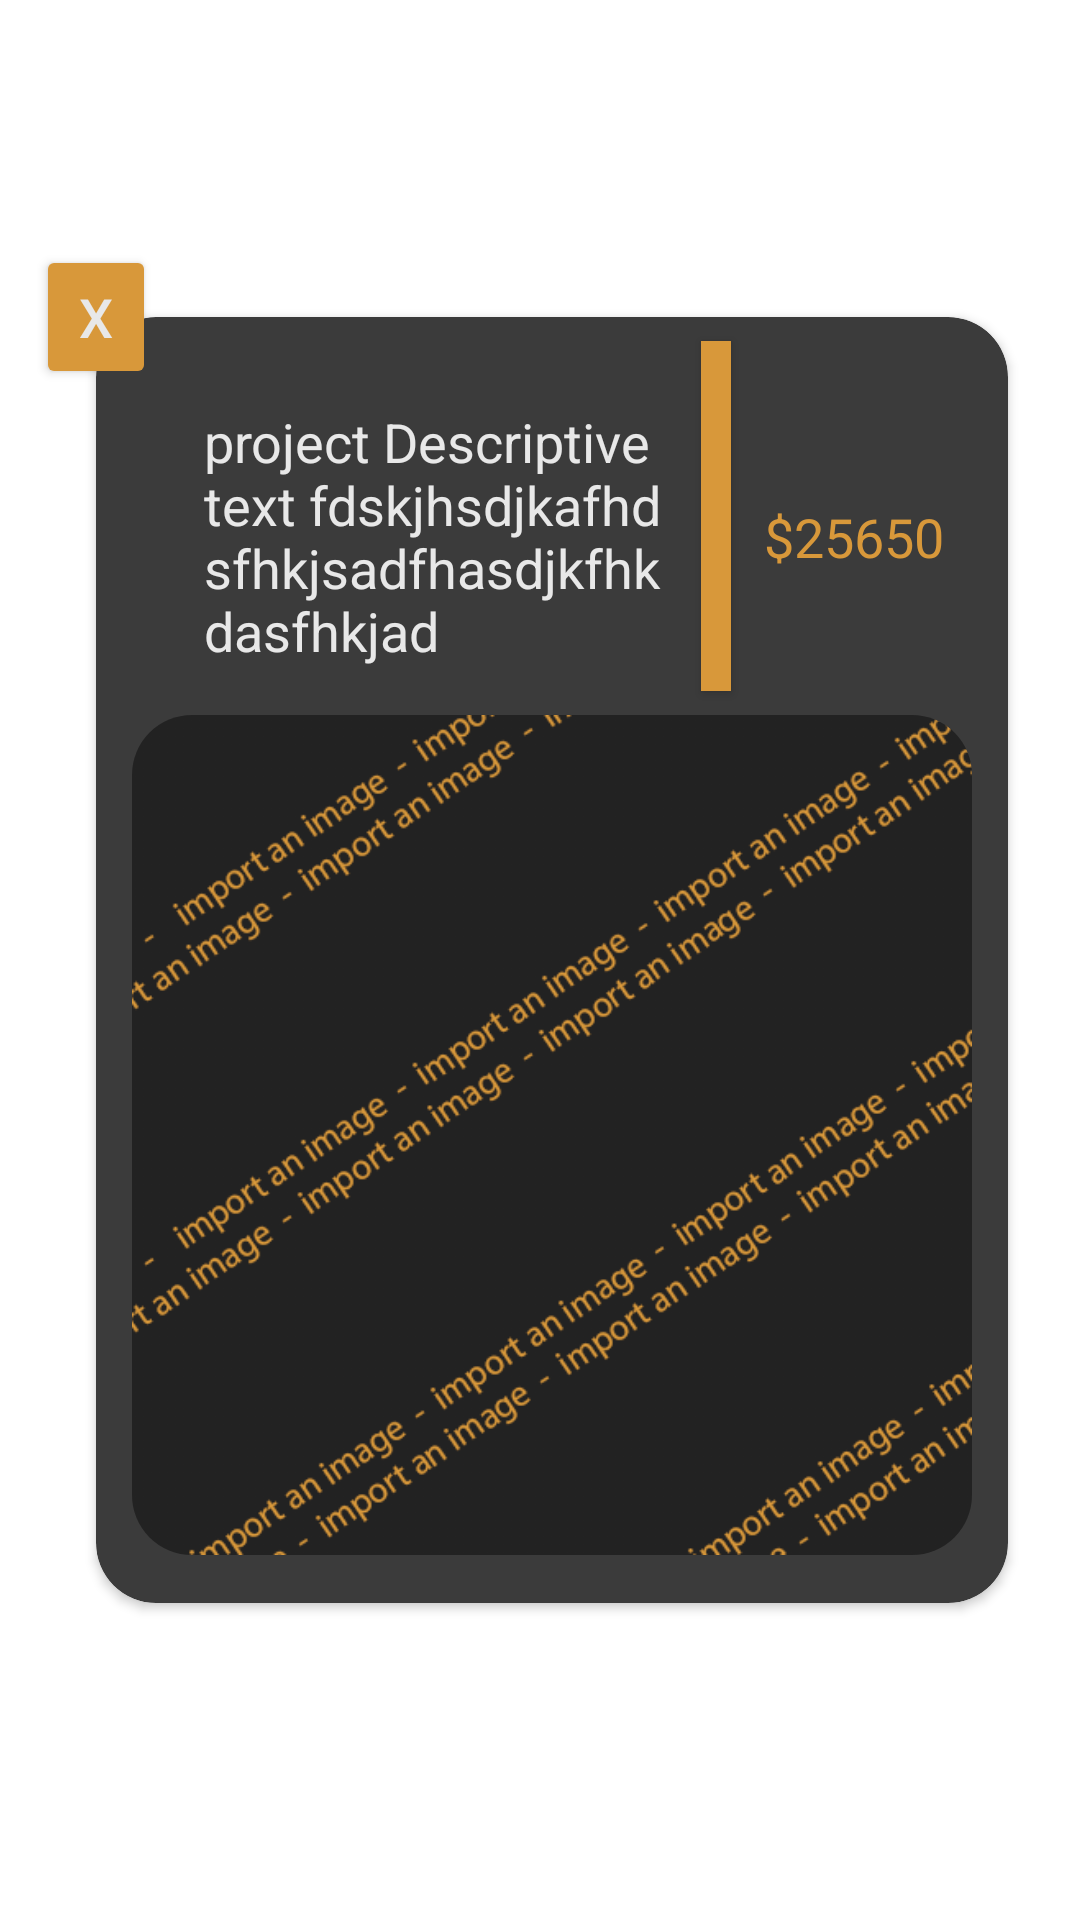

Reconstruct the res/layout file that produces this screen, plus the resources it refers to.
<!-- AndroidManifest.xml: application theme AppTheme -->
<!-- res/layout/recycler_item_view_project.xml -->
<?xml version="1.0" encoding="utf-8"?>
<androidx.constraintlayout.widget.ConstraintLayout xmlns:android="http://schemas.android.com/apk/res/android"
    xmlns:app="http://schemas.android.com/apk/res-auto"
    xmlns:tools="http://schemas.android.com/tools"
    android:layout_width="match_parent"
    android:layout_height="wrap_content">

    <androidx.cardview.widget.CardView
        android:id="@+id/projectRVCardView"
        android:layout_width="0dp"
        android:layout_height="wrap_content"
        android:layout_marginStart="32dp"
        android:layout_marginTop="8dp"
        android:layout_marginEnd="24dp"
        android:layout_marginBottom="8dp"
        app:cardBackgroundColor="@color/darkMain"
        app:cardCornerRadius="20dp"
        app:cardElevation="2dp"
        app:layout_constraintBottom_toBottomOf="parent"
        app:layout_constraintEnd_toEndOf="parent"
        app:layout_constraintStart_toStartOf="parent"
        app:layout_constraintTop_toTopOf="parent">

        <androidx.constraintlayout.widget.ConstraintLayout
            android:layout_width="match_parent"
            android:layout_height="match_parent">

            <TextView
                android:id="@+id/projectRVItemDescriptionTextView"
                android:layout_width="0dp"
                android:layout_height="wrap_content"
                android:layout_marginStart="24dp"
                android:layout_marginTop="8dp"
                android:layout_marginEnd="16dp"
                android:layout_marginBottom="16dp"
                android:text="project Descriptive text fdskjhsdjkafhdsfhkjsadfhasdjkfhkdasfhkjad"
                android:textAlignment="textStart"
                android:textColor="@color/lightTextColor"
                android:textSize="18sp"
                app:layout_constraintBottom_toTopOf="@+id/cardView4"
                app:layout_constraintEnd_toStartOf="@+id/guideline3"
                app:layout_constraintStart_toStartOf="@+id/guideline5"
                app:layout_constraintTop_toTopOf="@+id/guideline6" />

            <TextView
                android:id="@+id/projectRVItemCostTextView"
                android:layout_width="0dp"
                android:layout_height="wrap_content"
                android:layout_marginStart="16dp"
                android:text="$25650"
                android:textColor="@color/accentColor"
                android:textSize="18sp"
                app:layout_constraintBottom_toBottomOf="@+id/projectRVItemDescriptionTextView"
                app:layout_constraintEnd_toStartOf="@+id/guideline4"
                app:layout_constraintStart_toStartOf="@+id/guideline3"
                app:layout_constraintTop_toTopOf="@+id/projectRVItemDescriptionTextView" />

            <androidx.constraintlayout.widget.Guideline
                android:id="@+id/guideline3"
                android:layout_width="wrap_content"
                android:layout_height="wrap_content"
                android:elevation="4dp"
                android:orientation="vertical"
                app:layout_constraintGuide_percent=".68" />

            <androidx.constraintlayout.widget.Guideline
                android:id="@+id/guideline4"
                android:layout_width="wrap_content"
                android:layout_height="wrap_content"
                android:orientation="vertical"
                app:layout_constraintGuide_percent="0.96" />

            <androidx.constraintlayout.widget.Guideline
                android:id="@+id/guideline5"
                android:layout_width="wrap_content"
                android:layout_height="wrap_content"
                android:orientation="vertical"
                app:layout_constraintGuide_percent="0.04" />

            <androidx.constraintlayout.widget.Guideline
                android:id="@+id/guideline6"
                android:layout_width="wrap_content"
                android:layout_height="wrap_content"
                android:orientation="horizontal"
                app:layout_constraintGuide_percent="0.05" />


            <View
                android:id="@+id/divider2"
                android:layout_width="10dp"
                android:layout_height="0dp"
                android:layout_marginTop="8dp"
                android:layout_marginBottom="8dp"
                android:background="@color/accentColor"
                android:elevation="2dp"
                app:layout_constraintBottom_toTopOf="@+id/cardView4"
                app:layout_constraintEnd_toStartOf="@+id/guideline3"
                app:layout_constraintStart_toStartOf="@+id/guideline3"
                app:layout_constraintTop_toTopOf="parent" />

            <androidx.cardview.widget.CardView
                android:id="@+id/cardView4"
                android:layout_width="0dp"
                android:layout_height="wrap_content"
                android:layout_marginBottom="16dp"
                android:addStatesFromChildren="false"
                android:visibility="visible"
                app:cardBackgroundColor="@color/darkMain"
                app:cardCornerRadius="20dp"
                app:cardElevation="0dp"
                app:layout_constraintBottom_toBottomOf="parent"
                app:layout_constraintEnd_toStartOf="@+id/guideline4"
                app:layout_constraintStart_toStartOf="@+id/guideline5">

                <ImageView
                    android:id="@+id/projectRVItemImageView2"
                    android:layout_width="match_parent"
                    android:layout_height="match_parent"
                    android:adjustViewBounds="true"
                    android:scaleType="centerCrop"
                    android:src="@drawable/bkg_default"
                    app:srcCompat="@drawable/project_default_image"
                    tools:ignore="ContentDescription" />

            </androidx.cardview.widget.CardView>

        </androidx.constraintlayout.widget.ConstraintLayout>
    </androidx.cardview.widget.CardView>

    <Button
        android:id="@+id/projectRVDeleteItemButton"
        android:layout_width="40dp"
        android:layout_height="wrap_content"
        android:backgroundTint="@color/accentColor"
        android:elevation="2dp"
        android:text="X"
        android:textColor="@color/lightTextColor"
        android:textSize="18sp"
        app:layout_constraintBottom_toTopOf="@+id/projectRVCardView"
        app:layout_constraintEnd_toStartOf="@+id/projectRVCardView"
        app:layout_constraintStart_toStartOf="@+id/projectRVCardView"
        app:layout_constraintTop_toTopOf="@+id/projectRVCardView"
        app:layout_constraintVertical_bias="1.0" />

</androidx.constraintlayout.widget.ConstraintLayout>
<!-- resources referenced by this layout -->
<resources>
  <color name="accentColor">#d8983A</color>
  <color name="darkMain">#3b3b3b</color>
  <color name="lightTextColor">#e8e8e8</color>
  <!-- drawable bkg_default: png bitmap (drawable, 59940 bytes) -->
  <style name="AppTheme" parent="Theme.MaterialComponents.Light.NoActionBar">
          
          <item name="android:windowNoTitle">true</item>
          <item name="colorPrimary">@color/colorPrimary</item>
          <item name="colorPrimaryDark">@color/bkgColor</item>  // changes color of top tab (battery wifi bkg)
          <item name="colorAccent">@color/colorAccent</item>
      </style>
  <color name="colorPrimary">#6200EE</color>
  <color name="bkgColor">#222222</color>
  <color name="colorAccent">#03DAC5</color>
</resources>
